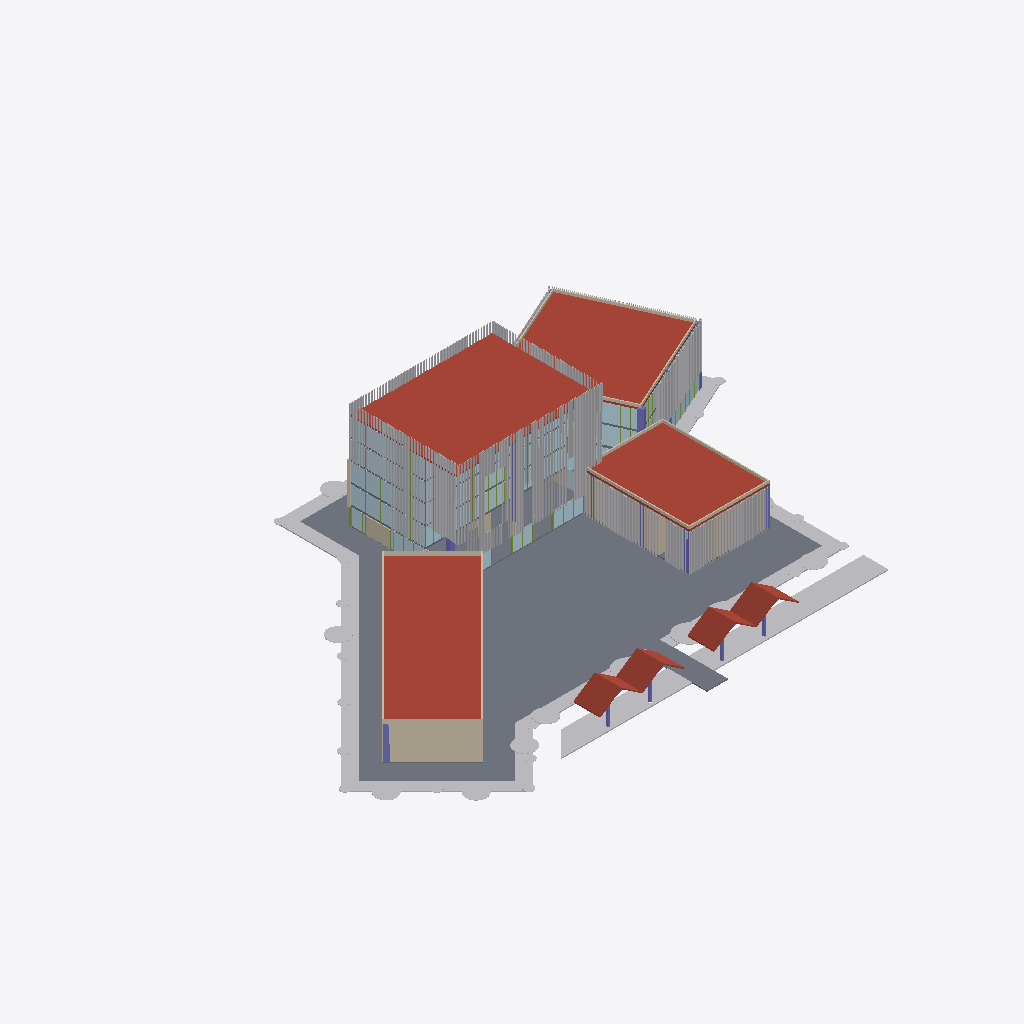
Isometric view of an IFC building model (IFC-SPF (STEP), schema IFC4, length unit metre), seen from the south-west, elements coloured by IFC class (only those large enough to see are counted): 325 other elements (light grey), 29 plates (pale blue), 13 columns (violet), 11 slabs (grey), 11 walls (beige), 8 roofs (red-brown), 2 members (olive), 1 covering (cream).
Extent 107.6 m × 78.1 m × 21.2 m (x, y, z). Storeys (6): Nivel 1 at 0.40 m; Nivel 2 at 4.00 m; Nivel 3 at 7.80 m; Nivel 4 at 11.60 m; Nivel 5 at 15.40 m; Cubierta at 19.20 m. Elements (1829): 763 IfcShadingDevice, 651 IfcMember, 232 IfcPlate, 75 IfcWall, 47 IfcGeographicElement, 35 IfcColumn, 17 IfcSlab, 5 IfcCovering, 4 IfcRoof.

HEADER;
FILE_DESCRIPTION(('ViewDefinition[DesignTransferView]'),'2;1');
FILE_NAME('/dev/null','2026-10-26T20:23:23-05:00',(''),(''),'IfcOpenShell 0.9.0.post1','IfcOpenShell 0.9.0.post1','Nobody');
FILE_SCHEMA(('IFC4'));
ENDSEC;
DATA;
#1=IFCPROJECT('2clhutyV514Bcsh$adcUoS',$,'CIP Guajira',$,$,$,$,(#11),#6);
#15=IFCSITE('3jrtHlgf9BQOu7HmptdoHa',$,'Lote CIP - SENA Centro Industrial y de Energías Alternativas',$,$,#26,$,$,$,$,$,$,$,$);
#27=IFCBUILDING('2S1EdpvqD8kPy7Atreh1A4',$,'Centro de Innovación y Productividad',$,$,#38,$,$,$,$,$,$);
#39=IFCBUILDINGSTOREY('0jWCsSIkrCxOOl84kTB_C$',$,'Nivel 1',$,$,#50,$,$,$,0.4);
#51=IFCBUILDINGSTOREY('3If3o7W6H7Hwh4kNxCmpY5',$,'Nivel 2',$,$,#61,$,$,$,4.0);
#62=IFCBUILDINGSTOREY('3r$KNCRaP0MAG1GCuFD9j_',$,'Nivel 3',$,$,#72,$,$,$,7.8);
#73=IFCBUILDINGSTOREY('3Rbjip9O90tRefM4FHkKY1',$,'Nivel 4',$,$,#83,$,$,$,11.6);
#84=IFCBUILDINGSTOREY('3Sxw$Z0NTBKBX0JYB1HMft',$,'Nivel 5',$,$,#94,$,$,$,15.4);
#95=IFCBUILDINGSTOREY('2h8X1zTnjFlxkSHKrko02s',$,'Cubierta',$,$,#105,$,$,$,19.2);
#55592=IFCSLAB('2OKD54E_f4cRAZPfW_aw38',$,'Plaza en gramoquín',$,'Plaza en gramoquín',#55611,#55598,$,.USERDEFINED.);
#18761=IFCSLAB('0BR4NIvOT6G9z9L2DArUjA',$,'Cubierta',$,$,#18772,#18767,$,.ROOF.);
#18564=IFCSLAB('2Uou405F179AQ1VMhp9xlk',$,'Cubierta',$,$,#18576,#18570,$,.ROOF.);
#18701=IFCSLAB('27$N7NQn13bBnspjXJ8WVu',$,'Cubierta',$,$,#18712,#18707,$,.ROOF.);
#54833=IFCGEOGRAPHICELEMENT('217X0GZunFGf_YTrX79TWy',$,'Zona verde perimetral',$,$,#54852,#54839,$,.TERRAIN.);
#18821=IFCSLAB('3V5DbverD64gkFDO4ExuJg',$,'Cubierta',$,$,#18832,#18827,$,.ROOF.);
#55125=IFCGEOGRAPHICELEMENT('38PbswM6L1ZPNxh02YGNcP',$,'Zona verde acceso sur',$,$,#55136,#55131,$,.TERRAIN.);
#54708=IFCWALL('027uN48rL0dhN30Szn0_g5',$,'Franja maciza fachada laboratorios',$,$,#54719,#54714,$,.PARAPET.);
#55531=IFCGEOGRAPHICELEMENT('0R4eMqTpDDKBZvscp2tH7R',$,'Zona verde acceso sur',$,$,#55542,#55537,$,.TERRAIN.);
#55630=IFCSLAB('2qYiS9VXHErxN7HA6AYoJi',$,'Andén central',$,'Andén central',#55649,#55636,$,.USERDEFINED.);
#18410=IFCSLAB('3D7lrtBjX0VPfeZAgae1Ha',$,'Placa de piso N1',$,$,#18421,#18416,$,.FLOOR.);
#138=IFCWALL('1quwkuVtL6iBbPYYztHFon',$,'Muro N1',$,$,#158,#144,$,.STANDARD.);
#54786=IFCWALL('3M2Nsf2nv35hq7sEZGqeoe',$,'Antepecho cubierta',$,$,#54797,#54792,$,.PARAPET.);
#55888=IFCROOF('1FJqCNvLb5ReFZOMiLUyZe',$,'Marquesina acceso sur',$,$,#55899,#55894,$,.GABLE_ROOF.);
#55702=IFCROOF('23JT8cDsr2Z8gmJfXfa93G',$,'Marquesina acceso sur',$,$,#55721,#55708,$,.GABLE_ROOF.);
#55977=IFCROOF('2ybcbxyXz55fXBKQbBZPpK',$,'Marquesina acceso sur',$,$,#55988,#55983,$,.GABLE_ROOF.);
#55799=IFCROOF('3ZEI40nX95sA4uu0bdHhfF',$,'Marquesina acceso sur',$,$,#55810,#55805,$,.GABLE_ROOF.);
#55668=IFCSLAB('3GkIQKShH2xgVbAZWux27K',$,'Andén central acceso sur',$,'Andén central acceso sur',#55679,#55674,$,.USERDEFINED.);
#54751=IFCWALL('04gc2qT1vAwhV3Y9I66xCm',$,'Antepecho cubierta',$,$,#54762,#54757,$,.PARAPET.);
#1747=IFCWALL('2fNiJyZD1CAea4WWekiq0k',$,'Muro N1',$,$,#1758,#1753,$,.STANDARD.);
#44023=IFCPLATE('1RUmQn8jr36fjyqE3ip1$R',$,'Vidrio Nivel 2',$,$,#44034,#44029,$,.CURTAIN_PANEL.);
#45943=IFCPLATE('1AONdW9izFug1lZYEnwG69',$,'Vidrio Nivel 3',$,$,#45954,#45949,$,.CURTAIN_PANEL.);
#43423=IFCPLATE('14nAc$cnX238xLzPQDdD89',$,'Vidrio Nivel 2',$,$,#43434,#43429,$,.CURTAIN_PANEL.);
#45343=IFCPLATE('3D$I96nYTCjvu_J$eX4DFA',$,'Vidrio Nivel 3',$,$,#45354,#45349,$,.CURTAIN_PANEL.);
#53983=IFCPLATE('0aW9isGwfEhwQte$mh91oM',$,'Vidrio Nivel 3',$,$,#53994,#53989,$,.CURTAIN_PANEL.);
#49783=IFCPLATE('2$pfAImdL0rPuzYTJYG6DD',$,'Vidrio Nivel 5',$,$,#49794,#49789,$,.CURTAIN_PANEL.);
#47863=IFCPLATE('2CEudlDDj2ZeLvoK4E_95t',$,'Vidrio Nivel 4',$,$,#47874,#47869,$,.CURTAIN_PANEL.);
#51703=IFCPLATE('0d6Ie9daj67R5LNouBVMln',$,'Vidrio Nivel 2',$,$,#51714,#51709,$,.CURTAIN_PANEL.);
#1009=IFCWALL('2TUS4O36vDzO3P7OLwKe11',$,'Muro N1',$,$,#1020,#1015,$,.STANDARD.);
#56632=IFCGEOGRAPHICELEMENT('0EZtrfEOfFzxtNUecV_lJS',$,'Palmera grande',$,'VEGETACION',#56643,#56638,$,.USERDEFINED.);
#56410=IFCGEOGRAPHICELEMENT('3xJ80sFh1BAQcl84mh9OBl',$,'Planta mediana',$,'VEGETACION',#56421,#56416,$,.USERDEFINED.);
#56336=IFCGEOGRAPHICELEMENT('3MeZbrnov8Cg48QkgeC6ms',$,'Planta mediana',$,'VEGETACION',#56347,#56342,$,.USERDEFINED.);
#56928=IFCGEOGRAPHICELEMENT('1LxTCnsGH6dRa0somBI5tB',$,'Planta mediana',$,'VEGETACION',#56939,#56934,$,.USERDEFINED.);
#56262=IFCGEOGRAPHICELEMENT('3cv1WgPY50oP$HwbanyS4a',$,'Planta mediana',$,'VEGETACION',#56273,#56268,$,.USERDEFINED.);
#56106=IFCGEOGRAPHICELEMENT('0RcebDk$L4iB$ggO_SI2_s',$,'Planta mediana',$,'VEGETACION',#56125,#56112,$,.USERDEFINED.);
#56188=IFCGEOGRAPHICELEMENT('1Bp$Q1xgvEfO6ShTP7T0$X',$,'Planta mediana',$,'VEGETACION',#56199,#56194,$,.USERDEFINED.);
#56558=IFCGEOGRAPHICELEMENT('3_vrR$ZqnE_fJ2d8irQbUQ',$,'Planta mediana',$,'VEGETACION',#56569,#56564,$,.USERDEFINED.);
#1777=IFCWALL('1_lvi4heDBDBgwxRZhmxks',$,'Muro N1',$,$,#1788,#1783,$,.STANDARD.);
#17342=IFCCOLUMN('1sU_7QsfDF398n_YjJIJp4',$,'Columna',$,$,#17353,#17348,$,.COLUMN.);
#18440=IFCSLAB('2nlVdNtOv8SfP2PlErlfmj',$,'Entrepiso Nivel 2',$,$,#18452,#18446,$,.FLOOR.);
#53473=IFCPLATE('14PpUof9v3OODXPAntWBb_',$,'Vidrio Nivel 3',$,$,#53484,#53479,$,.CURTAIN_PANEL.);
#47263=IFCPLATE('1CcPQ4vnf7_w5yJUEQ4isZ',$,'Vidrio Nivel 4',$,$,#47274,#47269,$,.CURTAIN_PANEL.);
#17803=IFCCOLUMN('2qfBgIsszE3hf8stzd$tmP',$,'Columna',$,$,#17814,#17809,$,.COLUMN.);
#32877=IFCSHADINGDEVICE('0QQNB6ArHFkxNMu5f_y03u',$,'Cortasol WPC 100x200 sur',$,'LOUVER',#32888,#32883,$,.USERDEFINED.);
#33897=IFCSHADINGDEVICE('0YBl2EgpLBARpsHl9oWlli',$,'Cortasol WPC 100x200 sur-ocluido',$,'LOUVER',#33908,#33903,$,.USERDEFINED.);
#34737=IFCSHADINGDEVICE('2wtT$Z89DAgOY0W3yiI_l0',$,'Cortasol WPC 100x200 sur-ocluido',$,'LOUVER',#34748,#34743,$,.USERDEFINED.);
#34797=IFCSHADINGDEVICE('2ofRdHdp11LhSF$A$4DY4T',$,'Cortasol WPC 100x200 sur-ocluido',$,'LOUVER',#34808,#34803,$,.USERDEFINED.);
#32157=IFCSHADINGDEVICE('3MYjHcCy5CF93ALn6MGWOa',$,'Cortasol WPC 100x200 sur',$,'LOUVER',#32168,#32163,$,.USERDEFINED.);
#33147=IFCSHADINGDEVICE('0ERhEooQf4KePwUqEtEWQQ',$,'Cortasol WPC 100x200 sur',$,'LOUVER',#33158,#33153,$,.USERDEFINED.);
#33957=IFCSHADINGDEVICE('2L5c16KXb9kBexzhQZ5CHg',$,'Cortasol WPC 100x200 sur-ocluido',$,'LOUVER',#33968,#33963,$,.USERDEFINED.);
#34137=IFCSHADINGDEVICE('2afYgjv$f9uOggbipgSA2o',$,'Cortasol WPC 100x200 sur-ocluido',$,'LOUVER',#34148,#34143,$,.USERDEFINED.);
#34677=IFCSHADINGDEVICE('3oS4JY1X9FG8hXMFzLYf1c',$,'Cortasol WPC 100x200 sur-ocluido',$,'LOUVER',#34688,#34683,$,.USERDEFINED.);
#32097=IFCSHADINGDEVICE('0VyFDwOOT9yO_BjtR0BOBC',$,'Cortasol WPC 100x200 sur',$,'LOUVER',#32108,#32103,$,.USERDEFINED.);
#56484=IFCGEOGRAPHICELEMENT('3jRoYcDSr3Fw8pYlwenBlm',$,'Palmera grande',$,'VEGETACION',#56495,#56490,$,.USERDEFINED.);
#5789=IFCPLATE('1f__ii5vHEmhazHGDEqn6h',$,'Vidrio N1',$,$,#5800,#5795,$,.CURTAIN_PANEL.);
#18471=IFCSLAB('3kFqg$2LbAY8GVjg1XWFnt',$,'Entrepiso Nivel 3',$,$,#18483,#18477,$,.FLOOR.);
#5939=IFCPLATE('21uHwj_4vAx9ciVxOp$s0j',$,'Vidrio N1',$,$,#5950,#5945,$,.CURTAIN_PANEL.);
#33687=IFCSHADINGDEVICE('1vAjxZcSz9kvLI9s6tbxKf',$,'Cortasol WPC 100x200 sur',$,'LOUVER',#33698,#33693,$,.USERDEFINED.);
#6869=IFCPLATE('3YHq$LjOn6dwo6m7fZBXLf',$,'Vidrio N1',$,$,#6880,#6875,$,.CURTAIN_PANEL.);
#41855=IFCCOVERING('1zadEKLI9EhAnwtaqT4JHy',$,'Marco fachada norte',$,$,#41866,#41861,$,.CLADDING.);
#6809=IFCPLATE('3ZBQ4je6b0LhJWySYw$hGn',$,'Vidrio N1',$,$,#6820,#6815,$,.CURTAIN_PANEL.);
#33237=IFCSHADINGDEVICE('2GyRHBDXH0heZCRscO3S1B',$,'Cortasol WPC 100x200 sur',$,'LOUVER',#33248,#33243,$,.USERDEFINED.);
#34977=IFCSHADINGDEVICE('1zSB1j24D6HhHfYZW8En94',$,'Cortasol WPC 100x200 sur',$,'LOUVER',#34988,#34983,$,.USERDEFINED.);
#35757=IFCSHADINGDEVICE('1vm2ZZEcn9nBCdGk7$iYJt',$,'Cortasol WPC 100x200 sur',$,'LOUVER',#35768,#35763,$,.USERDEFINED.);
#39777=IFCSHADINGDEVICE('3NoxJk7HT4cB_VHou65nNS',$,'Cortasol WPC 100x200 oeste',$,'LOUVER',#39788,#39783,$,.USERDEFINED.);
#39897=IFCSHADINGDEVICE('1cIfFrFov73O3p9o2AEXIz',$,'Cortasol WPC 100x200 oeste',$,'LOUVER',#39908,#39903,$,.USERDEFINED.);
#34917=IFCSHADINGDEVICE('2Z_0ycRlv1EOfGmd5wjpsv',$,'Cortasol WPC 100x200 sur-ocluido',$,'LOUVER',#34928,#34923,$,.USERDEFINED.);
#39837=IFCSHADINGDEVICE('2Tik6BF6PCX9NbtNyDohpR',$,'Cortasol WPC 100x200 oeste',$,'LOUVER',#39848,#39843,$,.USERDEFINED.);
#39957=IFCSHADINGDEVICE('37_xzXhML33xbSwk3Zx3Ks',$,'Cortasol WPC 100x200 oeste',$,'LOUVER',#39968,#39963,$,.USERDEFINED.);
#40017=IFCSHADINGDEVICE('0xb140KgHC38a28Yl8T9hN',$,'Cortasol WPC 100x200 oeste',$,'LOUVER',#40028,#40023,$,.USERDEFINED.);
#40077=IFCSHADINGDEVICE('3ViBYrFQL9dQG6NNZ315y1',$,'Cortasol WPC 100x200 oeste',$,'LOUVER',#40088,#40083,$,.USERDEFINED.);
#56706=IFCGEOGRAPHICELEMENT('3__a$uTFXC9v4rNk71eHOs',$,'Palmera grande',$,'VEGETACION',#56717,#56712,$,.USERDEFINED.);
#17497=IFCCOLUMN('0u_T3IJ053pBds71XrO6G8',$,'Columna',$,$,#17508,#17503,$,.COLUMN.);
#5695=IFCPLATE('1VF20GZWH8J8_MSzjGR6oi',$,'Vidrio N1',$,$,#5706,#5701,$,.CURTAIN_PANEL.);
#17695=IFCCOLUMN('1oFCJHEyzBO93wv_yUlruf',$,'Columna',$,$,#17706,#17701,$,.COLUMN.);
#34857=IFCSHADINGDEVICE('13_TwfADfFzO7mqnSMiIQT',$,'Cortasol WPC 100x200 sur-ocluido',$,'LOUVER',#34868,#34863,$,.USERDEFINED.);
#34077=IFCSHADINGDEVICE('2mnsvw9YH1bfO8FCEg_40J',$,'Cortasol WPC 100x200 sur-ocluido',$,'LOUVER',#34088,#34083,$,.USERDEFINED.);
#5969=IFCPLATE('03zwZNFAnFiBmjpz0uGQRD',$,'Vidrio N1',$,$,#5980,#5975,$,.CURTAIN_PANEL.);
#6839=IFCPLATE('3Ym2BUMzX3yPnQM9NFSrv0',$,'Vidrio N1',$,$,#6850,#6845,$,.CURTAIN_PANEL.);
#34017=IFCSHADINGDEVICE('0JNUmCGYb5JBNtoy7kGbjn',$,'Cortasol WPC 100x200 sur-ocluido',$,'LOUVER',#34028,#34023,$,.USERDEFINED.);
#39717=IFCSHADINGDEVICE('3ggWH3ogL9MA5IwqGen5Y3',$,'Cortasol WPC 100x200 oeste',$,'LOUVER',#39728,#39723,$,.USERDEFINED.);
#7921=IFCPLATE('1Gyx2jNSD5u8TAqytQjLfu',$,'Vidrio N1',$,$,#7932,#7927,$,.CURTAIN_PANEL.);
#5909=IFCPLATE('3p6WJJTQrBc8K9Zn9SgLtB',$,'Vidrio N1',$,$,#5920,#5915,$,.CURTAIN_PANEL.);
#1447=IFCWALL('3SR39U8Q13Cwp0Avkki5Aa',$,'Muro N1',$,$,#1458,#1453,$,.STANDARD.);
#18083=IFCCOLUMN('1mxCyVX$PFOAd4FTEMXPHb',$,'Columna',$,$,#18094,#18089,$,.COLUMN.);
#40617=IFCSHADINGDEVICE('0AcKBTsV187A_qpoTtrrp3',$,'Cortasol WPC 100x200 oeste',$,'LOUVER',#40628,#40623,$,.USERDEFINED.);
#40677=IFCSHADINGDEVICE('0xbQqN7cj6Nw6$hQbimIq$',$,'Cortasol WPC 100x200 oeste',$,'LOUVER',#40688,#40683,$,.USERDEFINED.);
#18502=IFCSLAB('2yBnZh4ZH32R1JYZ1gR66Q',$,'Entrepiso Nivel 4',$,$,#18514,#18508,$,.FLOOR.);
#35337=IFCSHADINGDEVICE('0yyo7lvtPFlwX2zJQsJhkJ',$,'Cortasol WPC 100x200 sur',$,'LOUVER',#35348,#35343,$,.USERDEFINED.);
#36057=IFCSHADINGDEVICE('3p7WcLWP94pQzwgbAUDZpM',$,'Cortasol WPC 100x200 norte',$,'LOUVER',#36068,#36063,$,.USERDEFINED.);
#40797=IFCSHADINGDEVICE('1qLINEqCnBZP2Yg19I1SKO',$,'Cortasol WPC 100x200 oeste',$,'LOUVER',#40808,#40803,$,.USERDEFINED.);
#40857=IFCSHADINGDEVICE('0A5lghJKf9Ogh683maiCn_',$,'Cortasol WPC 100x200 oeste',$,'LOUVER',#40868,#40863,$,.USERDEFINED.);
#40917=IFCSHADINGDEVICE('0nQxBKS81FT8NamXFX8Z7E',$,'Cortasol WPC 100x200 oeste',$,'LOUVER',#40928,#40923,$,.USERDEFINED.);
#40737=IFCSHADINGDEVICE('3dCkwPfhLDB8e9LWWoo$7x',$,'Cortasol WPC 100x200 oeste',$,'LOUVER',#40748,#40743,$,.USERDEFINED.);
#5575=IFCPLATE('3ZR4XELZr9UvJGBJM0JbUb',$,'Vidrio N1',$,$,#5586,#5581,$,.CURTAIN_PANEL.);
#32817=IFCSHADINGDEVICE('0Jnpou7Oz0AR4nhH2xHtCA',$,'Cortasol WPC 100x200 sur',$,'LOUVER',#32828,#32823,$,.USERDEFINED.);
#33777=IFCSHADINGDEVICE('1bCKyQtcfARQ2uJx3LFGE4',$,'Cortasol WPC 100x200 sur-ocluido',$,'LOUVER',#33788,#33783,$,.USERDEFINED.);
#33837=IFCSHADINGDEVICE('2tr07rhEP1O9T$dZ642YMm',$,'Cortasol WPC 100x200 sur-ocluido',$,'LOUVER',#33848,#33843,$,.USERDEFINED.);
#33867=IFCSHADINGDEVICE('2rMofNuW91uwOVOKUci6vA',$,'Cortasol WPC 90x90 sur-ocluido',$,'LOUVER',#33878,#33873,$,.USERDEFINED.);
#33927=IFCSHADINGDEVICE('0ZHhiShh9EqPyMp9X7s0yy',$,'Cortasol WPC 90x90 sur-ocluido',$,'LOUVER',#33938,#33933,$,.USERDEFINED.);
#34107=IFCSHADINGDEVICE('2bke1SVm13_uWydHruWl8i',$,'Cortasol WPC 90x90 sur-ocluido',$,'LOUVER',#34118,#34113,$,.USERDEFINED.);
#34167=IFCSHADINGDEVICE('3z9PxPnMz8eunylMFlvWWp',$,'Cortasol WPC 90x90 sur-ocluido',$,'LOUVER',#34178,#34173,$,.USERDEFINED.);
#34227=IFCSHADINGDEVICE('2w_t2$her7lguxlLwUFQEU',$,'Cortasol WPC 90x90 sur-ocluido',$,'LOUVER',#34238,#34233,$,.USERDEFINED.);
#34197=IFCSHADINGDEVICE('0iEeOGYPHBk96kzoNf1Wo8',$,'Cortasol WPC 100x200 sur-ocluido',$,'LOUVER',#34208,#34203,$,.USERDEFINED.);
#34257=IFCSHADINGDEVICE('3_DARad3XA7hdsNKgYs5ff',$,'Cortasol WPC 100x200 sur-ocluido',$,'LOUVER',#34268,#34263,$,.USERDEFINED.);
#34317=IFCSHADINGDEVICE('2Fj0xyL5LCMAfddCAOxe3V',$,'Cortasol WPC 100x200 sur-ocluido',$,'LOUVER',#34328,#34323,$,.USERDEFINED.);
#34377=IFCSHADINGDEVICE('19wwda5azB8PFu1PxYlgBw',$,'Cortasol WPC 100x200 sur-ocluido',$,'LOUVER',#34388,#34383,$,.USERDEFINED.);
#34437=IFCSHADINGDEVICE('0Lkg_si2vC2wmKcjKfy_OD',$,'Cortasol WPC 100x200 sur-ocluido',$,'LOUVER',#34448,#34443,$,.USERDEFINED.);
#34497=IFCSHADINGDEVICE('2abLWO9vDBqPNLzqmPgj76',$,'Cortasol WPC 100x200 sur-ocluido',$,'LOUVER',#34508,#34503,$,.USERDEFINED.);
#34467=IFCSHADINGDEVICE('0RHb7HYVvCYu8giT2m18FR',$,'Cortasol WPC 90x90 sur-ocluido',$,'LOUVER',#34478,#34473,$,.USERDEFINED.);
#34557=IFCSHADINGDEVICE('2OwnKoKxr3ahxXPzBYhCHL',$,'Cortasol WPC 100x200 sur-ocluido',$,'LOUVER',#34568,#34563,$,.USERDEFINED.);
#34707=IFCSHADINGDEVICE('3bqbFpvDD9Uhut6HfCinub',$,'Cortasol WPC 90x90 sur-ocluido',$,'LOUVER',#34718,#34713,$,.USERDEFINED.);
#34767=IFCSHADINGDEVICE('22LYAjfyHCkg93WgFfewGQ',$,'Cortasol WPC 90x90 sur-ocluido',$,'LOUVER',#34778,#34773,$,.USERDEFINED.);
#40317=IFCSHADINGDEVICE('3UparXI8H0YuMEvO8fjmaL',$,'Cortasol WPC 100x200 oeste',$,'LOUVER',#40328,#40323,$,.USERDEFINED.);
#40407=IFCSHADINGDEVICE('2wwwqwJZb0TfgL9LZblkY7',$,'Cortasol WPC 90x90 oeste',$,'LOUVER',#40418,#40413,$,.USERDEFINED.);
#40377=IFCSHADINGDEVICE('1F2fGQUVb2pf1IESbDvdby',$,'Cortasol WPC 100x200 oeste',$,'LOUVER',#40388,#40383,$,.USERDEFINED.);
#40437=IFCSHADINGDEVICE('1BX$s06if1aOyzslIbG_8H',$,'Cortasol WPC 100x200 oeste',$,'LOUVER',#40448,#40443,$,.USERDEFINED.);
#40467=IFCSHADINGDEVICE('3$O1HgJ4b5j9TnBPQHQ_MC',$,'Cortasol WPC 90x90 oeste',$,'LOUVER',#40478,#40473,$,.USERDEFINED.);
#40497=IFCSHADINGDEVICE('24VuEVgeLBCP2OmF$rGtqe',$,'Cortasol WPC 100x200 oeste',$,'LOUVER',#40508,#40503,$,.USERDEFINED.);
#40557=IFCSHADINGDEVICE('3ShgdM_WD4HOevzZKjJbTF',$,'Cortasol WPC 100x200 oeste',$,'LOUVER',#40568,#40563,$,.USERDEFINED.);
#40647=IFCSHADINGDEVICE('0SVd_gXAL6fR5RYaJMBFlU',$,'Cortasol WPC 90x90 oeste',$,'LOUVER',#40658,#40653,$,.USERDEFINED.);
#40707=IFCSHADINGDEVICE('2i9cbkUdnDagKrrcBVHWdC',$,'Cortasol WPC 90x90 oeste',$,'LOUVER',#40718,#40713,$,.USERDEFINED.);
#40767=IFCSHADINGDEVICE('1F_NmkLl12Fg1pZ8kSi_FD',$,'Cortasol WPC 90x90 oeste',$,'LOUVER',#40778,#40773,$,.USERDEFINED.);
#40827=IFCSHADINGDEVICE('0JUGzGFyr7wOH9JfNF$zE7',$,'Cortasol WPC 90x90 oeste',$,'LOUVER',#40838,#40833,$,.USERDEFINED.);
#40887=IFCSHADINGDEVICE('0M1T8I3Gj7yQg_sZQSt653',$,'Cortasol WPC 90x90 oeste',$,'LOUVER',#40898,#40893,$,.USERDEFINED.);
#40977=IFCSHADINGDEVICE('0tBecImOH5rRTJ3qVbd2MV',$,'Cortasol WPC 90x90 oeste',$,'LOUVER',#40988,#40983,$,.USERDEFINED.);
#27987=IFCSHADINGDEVICE('3WR71pEDXDy9xBSvWFqWOe',$,'Cortasol WPC 100x200 sur',$,'LOUVER',#27998,#27993,$,.USERDEFINED.);
#32847=IFCSHADINGDEVICE('0w3idc1ajEne7qWNVduEYA',$,'Cortasol WPC 90x90 sur',$,'LOUVER',#32858,#32853,$,.USERDEFINED.);
#33177=IFCSHADINGDEVICE('302gRHh_P1xh5ouXcsbs1y',$,'Cortasol WPC 90x90 sur',$,'LOUVER',#33188,#33183,$,.USERDEFINED.);
#33747=IFCSHADINGDEVICE('3ZGVBefnP6XQGsInZFgrMy',$,'Cortasol WPC 90x90 sur-ocluido',$,'LOUVER',#33758,#33753,$,.USERDEFINED.);
#33807=IFCSHADINGDEVICE('3aWd$QE4H35xHtBo8IAecy',$,'Cortasol WPC 90x90 sur-ocluido',$,'LOUVER',#33818,#33813,$,.USERDEFINED.);
#34047=IFCSHADINGDEVICE('2Jw0MQ5J5BOwNoJ2GkgsjN',$,'Cortasol WPC 90x90 sur-ocluido',$,'LOUVER',#34058,#34053,$,.USERDEFINED.);
#34287=IFCSHADINGDEVICE('2d92ofIX95IRTm3KgFU6gq',$,'Cortasol WPC 90x90 sur-ocluido',$,'LOUVER',#34298,#34293,$,.USERDEFINED.);
#34347=IFCSHADINGDEVICE('0CAC9eh1X1wPozeyHRdm9s',$,'Cortasol WPC 90x90 sur-ocluido',$,'LOUVER',#34358,#34353,$,.USERDEFINED.);
#40527=IFCSHADINGDEVICE('1r2XJ5a0LCxg20auAV_dT6',$,'Cortasol WPC 90x90 oeste',$,'LOUVER',#40538,#40533,$,.USERDEFINED.);
#40587=IFCSHADINGDEVICE('18IZ5bzlHDmRmrKOKPMCR1',$,'Cortasol WPC 90x90 oeste',$,'LOUVER',#40598,#40593,$,.USERDEFINED.);
#18731=IFCSLAB('2RnMWBS3X8lBwlAF9kZ69M',$,'Placa de piso N1',$,$,#18742,#18737,$,.FLOOR.);
#28107=IFCSHADINGDEVICE('0yLFTH_p5Eux1uJjJN4zCn',$,'Cortasol WPC 100x200 sur',$,'LOUVER',#28118,#28113,$,.USERDEFINED.);
#32127=IFCSHADINGDEVICE('2NRnUCa$j6Tu4xsOo82dKY',$,'Cortasol WPC 90x90 sur',$,'LOUVER',#32138,#32133,$,.USERDEFINED.);
#32067=IFCSHADINGDEVICE('38wG$oxC9CcxMyDXJau54b',$,'Cortasol WPC 90x90 sur',$,'LOUVER',#32078,#32073,$,.USERDEFINED.);
#35067=IFCSHADINGDEVICE('3uAe_uAOz5su6KFN$V$m9N',$,'Cortasol WPC 100x200 sur-ocluido',$,'LOUVER',#35078,#35073,$,.USERDEFINED.);
#33567=IFCSHADINGDEVICE('2zhqV2OaT7zfoUQjS8ZWwq',$,'Cortasol WPC 90x90 sur-ocluido',$,'LOUVER',#33578,#33573,$,.USERDEFINED.);
#33537=IFCSHADINGDEVICE('3VMRRrYLr7phW13HPcAOaI',$,'Cortasol WPC 100x200 sur-ocluido',$,'LOUVER',#33548,#33543,$,.USERDEFINED.);
#17528=IFCCOLUMN('2OwoOG8e92$8PEWrYx8ti1',$,'Columna',$,$,#17539,#17534,$,.COLUMN.);
#33507=IFCSHADINGDEVICE('0_Cxv9dTT75fQb32PZH7gv',$,'Cortasol WPC 90x90 sur-ocluido',$,'LOUVER',#33518,#33513,$,.USERDEFINED.);
#33477=IFCSHADINGDEVICE('1px0KIeorDiQh2tRqmfb4z',$,'Cortasol WPC 100x200 sur-ocluido',$,'LOUVER',#33488,#33483,$,.USERDEFINED.);
#33447=IFCSHADINGDEVICE('3aScau$pvCGOxhxxmOrpel',$,'Cortasol WPC 90x90 sur-ocluido',$,'LOUVER',#33458,#33453,$,.USERDEFINED.);
#33417=IFCSHADINGDEVICE('1XfhuhqiH9z8YhprMGMANn',$,'Cortasol WPC 100x200 sur-ocluido',$,'LOUVER',#33428,#33423,$,.USERDEFINED.);
#18667=IFCSLAB('3eEIMFCxzFleQE5CqgZtfc',$,'Entrepiso Nivel 3',$,$,#18678,#18673,$,.FLOOR.);
#57150=IFCGEOGRAPHICELEMENT('1NhaQLEsnC$eCnpYuUQmlt',$,'Planta ornamental',$,'VEGETACION',#57161,#57156,$,.USERDEFINED.);
#17757=IFCCOLUMN('1OK6n8RnrBxOmykjN_V6zp',$,'Columna',$,$,#17768,#17763,$,.COLUMN.);
#58630=IFCGEOGRAPHICELEMENT('1XWBEwv0L7NxK3R8yvfa_I',$,'Planta ornamental',$,'VEGETACION',#58641,#58636,$,.USERDEFINED.);
#17726=IFCCOLUMN('10Nh5ez3T90ROTNlihnPqN',$,'Columna',$,$,#17737,#17732,$,.COLUMN.);
ENDSEC;
